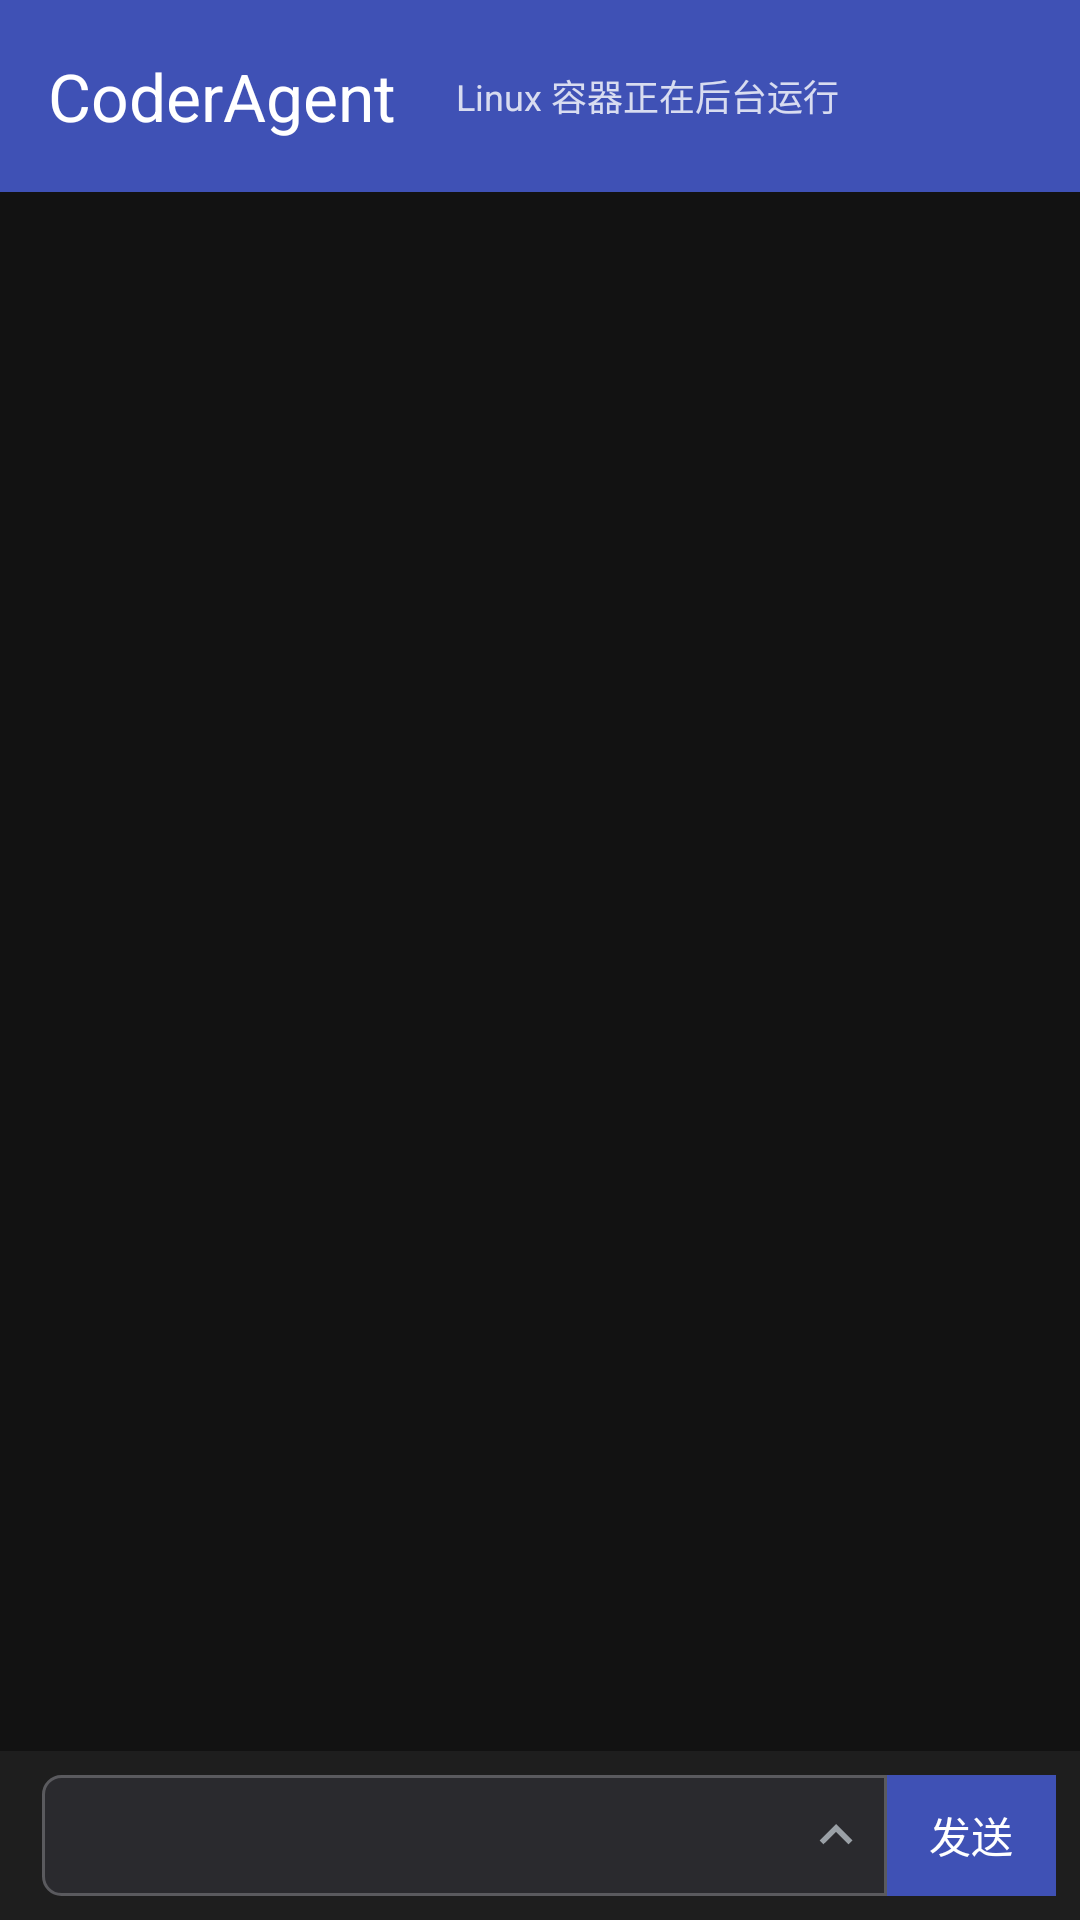

Here is an Android app screen rendered from its layout file. Give the layout XML and the strings, colors and styles it references.
<!-- AndroidManifest.xml: application theme Theme.CoderAgent -->
<!-- res/layout/activity_main.xml -->
<?xml version="1.0" encoding="utf-8"?>
<androidx.drawerlayout.widget.DrawerLayout xmlns:android="http://schemas.android.com/apk/res/android"
    xmlns:app="http://schemas.android.com/apk/res-auto"
    android:id="@+id/drawer"
    android:layout_width="match_parent"
    android:layout_height="match_parent">

    <LinearLayout
        android:layout_width="match_parent"
        android:layout_height="match_parent"
        android:background="@color/bg"
        android:orientation="vertical">

        <com.google.android.material.appbar.AppBarLayout
            android:layout_width="match_parent"
            android:layout_height="wrap_content"
            app:elevation="4dp">

            <androidx.appcompat.widget.Toolbar
                android:id="@+id/toolbar"
                android:layout_width="match_parent"
                android:layout_height="?attr/actionBarSize"
                android:background="@color/primary"
                app:title="@string/app_name"
                app:titleTextColor="@color/text_on_primary"
                app:subtitleTextColor="#CCFFFFFF">

                <LinearLayout
                    android:layout_width="wrap_content"
                    android:layout_height="wrap_content"
                    android:gravity="center_vertical"
                    android:orientation="horizontal"
                    android:paddingEnd="16dp">

                    <ImageView
                        android:id="@+id/status_dot"
                        android:layout_width="10dp"
                        android:layout_height="10dp"
                        android:contentDescription="@string/container_status"
                        android:src="@drawable/dot_status" />

                    <TextView
                        android:id="@+id/status_text"
                        android:layout_width="wrap_content"
                        android:layout_height="wrap_content"
                        android:paddingStart="6dp"
                        android:text="@string/container_running_notif_text"
                        android:textColor="#CCFFFFFF"
                        android:textSize="12sp" />
                </LinearLayout>
            </androidx.appcompat.widget.Toolbar>
        </com.google.android.material.appbar.AppBarLayout>

        <androidx.recyclerview.widget.RecyclerView
            android:id="@+id/recycler"
            android:layout_width="match_parent"
            android:layout_height="0dp"
            android:layout_weight="1"
            android:clipToPadding="false"
            android:padding="12dp"
            android:scrollbars="vertical" />

        <androidx.constraintlayout.widget.ConstraintLayout
            android:id="@+id/input_row"
            android:layout_width="match_parent"
            android:layout_height="wrap_content"
            android:background="@color/surface_dark"
            android:padding="8dp">

            <EditText
                android:id="@+id/input"
                android:layout_width="0dp"
                android:layout_height="wrap_content"
                android:layout_marginStart="6dp"
                android:background="@drawable/bg_input_box"
                android:gravity="top|start"
                android:inputType="textMultiLine"
                android:maxLines="4"
                android:minLines="1"
                android:paddingHorizontal="12dp"
                android:paddingVertical="10dp"
                android:textColor="#F5F5F5"
                android:textColorHint="#9E9E9E"
                android:textSize="15sp"
                app:layout_constraintBottom_toBottomOf="parent"
                app:layout_constraintEnd_toStartOf="@id/btn_send"
                app:layout_constraintStart_toStartOf="parent"
                app:layout_constraintTop_toTopOf="parent" />

            
            <ImageView
                android:id="@+id/btn_expand"
                android:layout_width="22dp"
                android:layout_height="22dp"
                android:layout_marginTop="9dp"
                android:layout_marginEnd="6dp"
                android:background="@android:color/transparent"
                android:contentDescription="@string/btn_expand"
                android:src="@drawable/ic_expand"
                app:layout_constraintEnd_toEndOf="@id/input"
                app:layout_constraintTop_toTopOf="@id/input" />

            
            <com.google.android.material.button.MaterialButton
                android:id="@+id/btn_send"
                android:layout_width="wrap_content"
                android:layout_height="0dp"
                android:insetTop="0dp"
                android:insetBottom="0dp"
                android:minWidth="0dp"
                android:paddingStart="14dp"
                android:paddingEnd="14dp"
                android:text="@string/btn_send"
                android:textSize="14sp"
                app:cornerRadius="0dp"
                app:layout_constraintBottom_toBottomOf="@id/input"
                app:layout_constraintEnd_toEndOf="parent"
                app:layout_constraintTop_toTopOf="@id/input" />
        </androidx.constraintlayout.widget.ConstraintLayout>
    </LinearLayout>

    <include
        android:id="@+id/session_drawer"
        layout="@layout/drawer_content" />
</androidx.drawerlayout.widget.DrawerLayout>
<!-- res/layout/drawer_content.xml (included above) -->
<?xml version="1.0" encoding="utf-8"?>
<LinearLayout xmlns:android="http://schemas.android.com/apk/res/android"
    android:id="@+id/session_drawer"
    android:layout_width="300dp"
    android:layout_height="match_parent"
    android:layout_gravity="start"
    android:background="@color/surface_dark"
    android:orientation="vertical">

    <TextView
        android:layout_width="match_parent"
        android:layout_height="wrap_content"
        android:padding="16dp"
        android:text="@string/drawer_title"
        android:textColor="@color/primary"
        android:textSize="16sp"
        android:textStyle="bold" />

    <androidx.recyclerview.widget.RecyclerView
        android:id="@+id/session_list"
        android:layout_width="match_parent"
        android:layout_height="0dp"
        android:layout_weight="1"
        android:clipToPadding="false"
        android:paddingBottom="8dp"
        android:scrollbars="vertical" />

    <com.google.android.material.button.MaterialButton
        android:id="@+id/btn_new_session"
        android:layout_width="match_parent"
        android:layout_height="wrap_content"
        android:layout_margin="12dp"
        android:insetTop="0dp"
        android:insetBottom="0dp"
        android:text="@string/btn_new_session"
        android:textSize="14sp" />
</LinearLayout>
<!-- resources referenced by this layout -->
<resources>
  <color name="bg">#121212</color>
  <color name="primary">#3F51B5</color>
  <color name="surface_dark">#1E1E1E</color>
  <color name="text_on_primary">#FFFFFF</color>
  <!-- drawable bg_input_box (drawable) -->
  <?xml version="1.0" encoding="utf-8"?>
  <shape xmlns:android="http://schemas.android.com/apk/res/android"
      android:shape="rectangle">
      <solid android:color="#2A2A2E" />
      <stroke android:width="1dp" android:color="#5A5A5E" />
      
      <corners
          android:topLeftRadius="6dp"
          android:bottomLeftRadius="6dp" />
  </shape>
  <!-- drawable ic_expand (drawable) -->
  <?xml version="1.0" encoding="utf-8"?>
  <vector xmlns:android="http://schemas.android.com/apk/res/android"
      android:width="24dp"
      android:height="24dp"
      android:viewportWidth="24"
      android:viewportHeight="24">
      
      <path
          android:fillColor="#9AA0A6"
          android:pathData="M12,8l-6,6l1.41,1.41L12,10.83l4.59,4.58L18,14z" />
  </vector>
  <string name="app_name">CoderAgent</string>
  <string name="btn_expand">展开/收起输入框</string>
  <string name="btn_new_session">＋ 新建会话</string>
  <string name="btn_send">发送</string>
  <string name="container_running_notif_text">Linux 容器正在后台运行</string>
  <string name="container_status">容器状态：%1$s</string>
  <string name="drawer_title">会话</string>
  <style name="Theme.CoderAgent" parent="Theme.Material3.Dark.NoActionBar">
          <item name="colorPrimary">@color/primary</item>
          <item name="colorOnPrimary">@color/text_on_primary</item>
          <item name="colorSecondary">@color/accent</item>
          <item name="android:statusBarColor">@color/primary_dark</item>
          <item name="android:windowBackground">@color/bg</item>
      </style>
  <color name="accent">#FF4081</color>
  <color name="primary_dark">#303F9F</color>
</resources>
